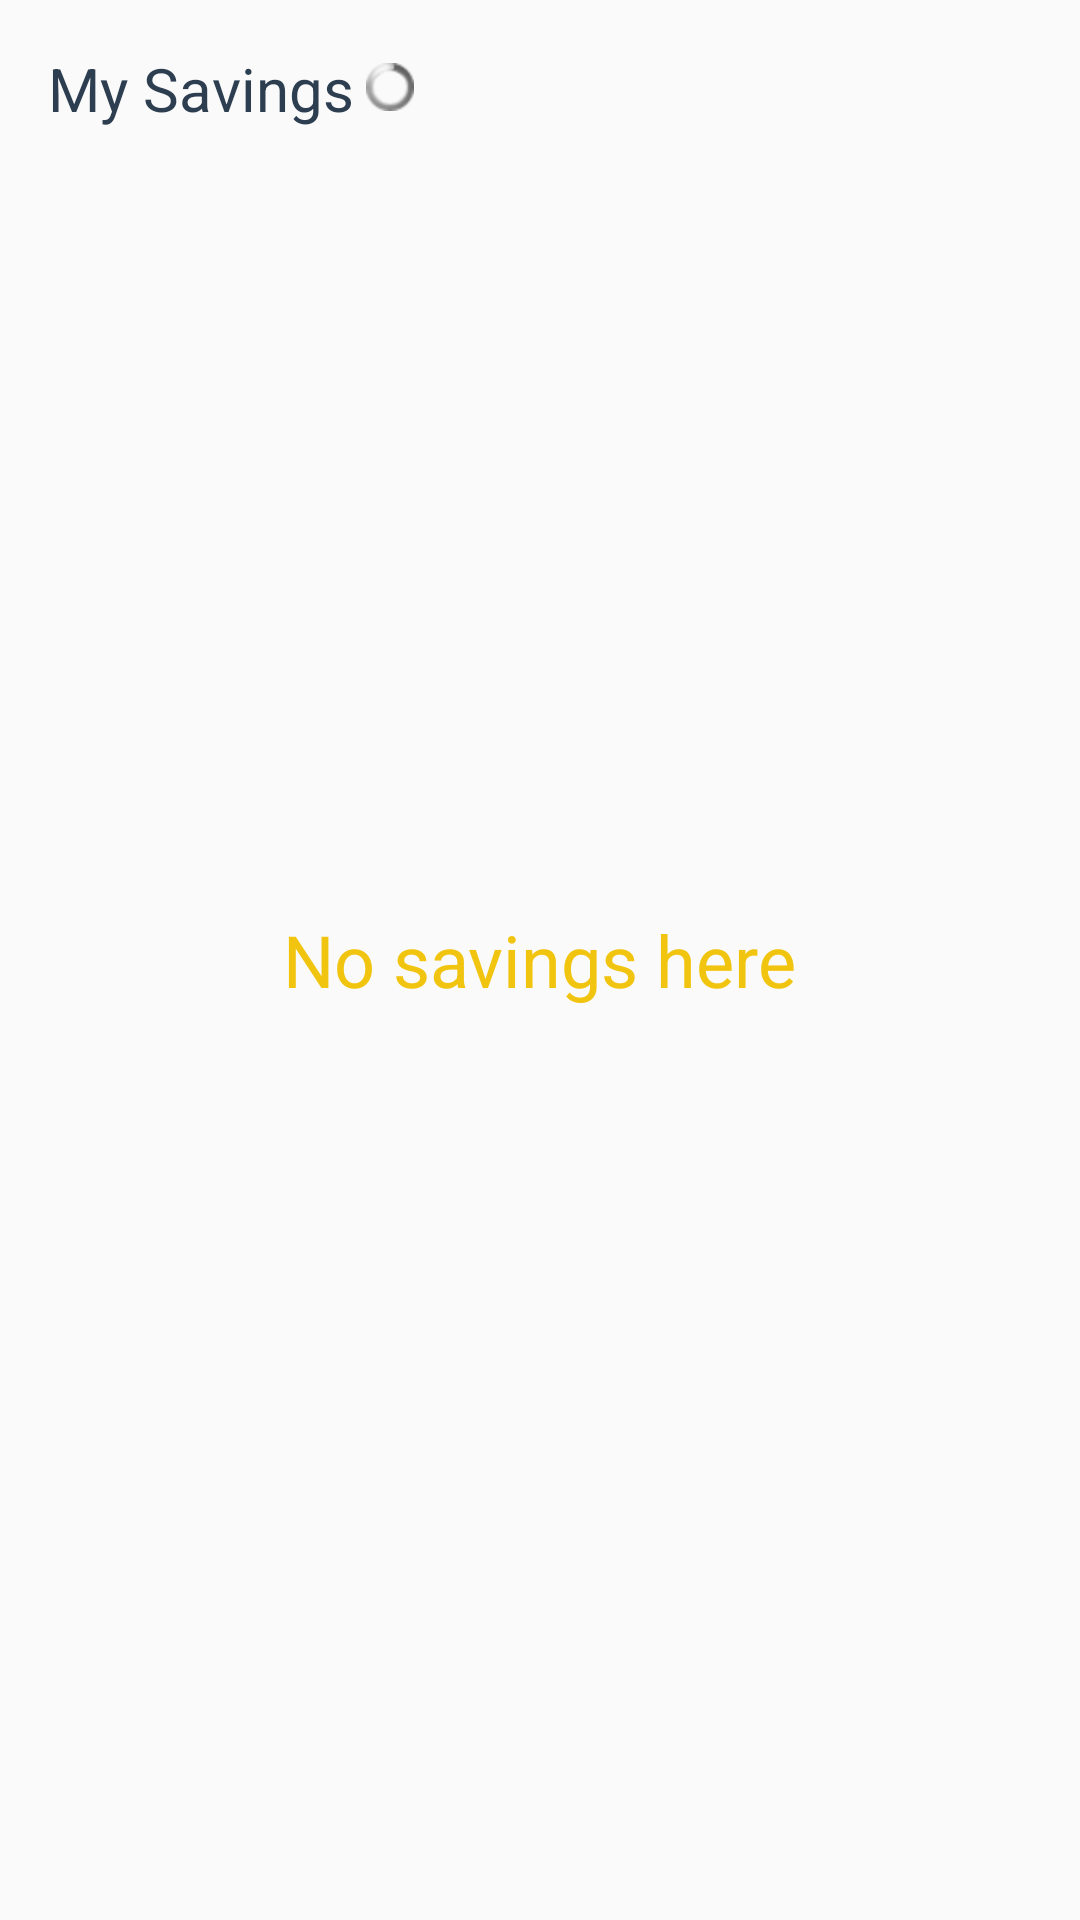

Android layout source for this screen:
<!-- AndroidManifest.xml: application theme AppTheme -->
<!-- res/layout/content_savings.xml -->
<?xml version="1.0" encoding="utf-8"?>
<RelativeLayout xmlns:android="http://schemas.android.com/apk/res/android"
    xmlns:app="http://schemas.android.com/apk/res-auto"
    xmlns:tools="http://schemas.android.com/tools"
    android:id="@+id/content_savings"
    android:layout_width="match_parent"
    android:layout_height="wrap_content"
    android:paddingBottom="@dimen/activity_vertical_margin"
    android:paddingLeft="@dimen/activity_horizontal_margin"
    android:paddingRight="@dimen/activity_horizontal_margin"
    android:paddingTop="@dimen/activity_vertical_margin"
    app:layout_behavior="@string/appbar_scrolling_view_behavior"
    tools:context="com.softark.eddie.xara.activities.SavingsActivity"
    tools:showIn="@layout/activity_savings">

    <TextView
        android:id="@+id/my_savings_topic"
        android:layout_width="wrap_content"
        android:layout_height="wrap_content"
        android:text="My Savings"
        android:textColor="@color/colorPrimaryDark"
        android:textSize="20sp" />

    <ProgressBar
        android:id="@+id/load_savings_progress"
        style="@android:style/Widget.ProgressBar.Small"
        android:layout_toRightOf="@+id/my_savings_topic"
        android:indeterminate="true"
        android:layout_marginLeft="4sp"
        android:layout_marginTop="5sp"
        android:layout_width="wrap_content"
        android:layout_height="wrap_content" />

    <TextView
        android:id="@+id/empty_savings_list"
        android:text="@string/No_Savings_Here"
        android:textColor="@color/colorOrangeAccent"
        android:layout_centerInParent="true"
        android:layout_marginTop="32sp"
        android:textSize="24sp"
        android:layout_width="wrap_content"
        android:layout_height="wrap_content" />

    <android.support.v7.widget.RecyclerView
        android:id="@+id/my_savings"
        android:layout_width="match_parent"

        android:layout_height="wrap_content"
        android:layout_below="@+id/my_savings_topic"
        app:layoutManager="LinearLayoutManager"
        android:layout_marginTop="16sp"
        android:divider="@android:color/transparent"
        android:dividerHeight="16sp">

    </android.support.v7.widget.RecyclerView>

</RelativeLayout>
<!-- res/layout/activity_savings.xml (included above) -->
<?xml version="1.0" encoding="utf-8"?>
<android.support.design.widget.CoordinatorLayout xmlns:android="http://schemas.android.com/apk/res/android"
    xmlns:app="http://schemas.android.com/apk/res-auto"
    xmlns:tools="http://schemas.android.com/tools"
    android:layout_width="match_parent"
    android:layout_height="match_parent"
    tools:context="com.softark.eddie.xara.activities.SavingsActivity">

    <android.support.design.widget.AppBarLayout
        android:layout_width="match_parent"
        android:layout_height="wrap_content"
        android:theme="@style/AppTheme.AppBarOverlay">

        <android.support.v7.widget.Toolbar
            android:id="@+id/toolbar"
            android:layout_width="match_parent"
            android:layout_height="?attr/actionBarSize"
            android:background="?attr/colorPrimary"
            app:popupTheme="@style/AppTheme.PopupOverlay" />

    </android.support.design.widget.AppBarLayout>

    <include layout="@layout/content_savings" />

    <android.support.design.widget.FloatingActionButton
        android:id="@+id/fab"
        android:layout_width="wrap_content"
        android:layout_height="wrap_content"
        android:layout_gravity="bottom|end"
        android:layout_margin="@dimen/fab_margin"
        app:srcCompat="@android:drawable/ic_input_add" />

</android.support.design.widget.CoordinatorLayout>
<!-- resources referenced by this layout -->
<resources>
  <color name="colorOrangeAccent">#F1C40F</color>
  <color name="colorPrimaryDark">#2C3E50</color>
  <dimen name="activity_horizontal_margin">16dp</dimen>
  <dimen name="activity_vertical_margin">16dp</dimen>
  <dimen name="fab_margin">16dp</dimen>
  <string name="No_Savings_Here">No savings here</string>
  <style name="AppTheme.AppBarOverlay" parent="ThemeOverlay.AppCompat.Dark.ActionBar" />
  <style name="AppTheme.PopupOverlay" parent="ThemeOverlay.AppCompat.Light" />
  <style name="AppTheme" parent="Theme.AppCompat.Light.DarkActionBar">
          
          <item name="colorPrimary">@color/colorPrimary</item>
          <item name="colorPrimaryDark">@color/colorPrimary</item>
          <item name="colorAccent">@color/colorPrimary</item>
          <item name="android:textColorPrimary">@color/textColorPrimary</item>
      </style>
  <color name="colorPrimary">#1590e2</color>
  <color name="textColorPrimary">#1590E2</color>
</resources>
